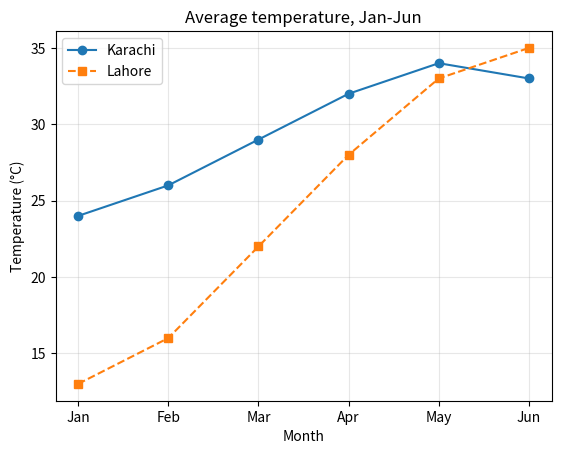

Write Python code to recreate this figure.
# line_plot.py - a line plot shows CHANGE OVER TIME
import matplotlib
matplotlib.use("Agg")                 # save to file; remove this line to see a window
import matplotlib.pyplot as plt

months = ["Jan", "Feb", "Mar", "Apr", "May", "Jun"]
karachi = [24, 26, 29, 32, 34, 33]     # average temperature (made-up)
lahore = [13, 16, 22, 28, 33, 35]

# Draw two lines on the same axes
plt.plot(months, karachi, marker="o", label="Karachi")
plt.plot(months, lahore, marker="s", linestyle="--", label="Lahore")

# Always add a title, axis labels and a legend
plt.title("Average temperature, Jan-Jun")
plt.xlabel("Month")
plt.ylabel("Temperature (°C)")
plt.legend()
plt.grid(alpha=0.3)                    # light grid helps reading values

plt.savefig("line_plot.png", dpi=100)
print("Saved line_plot.png")
